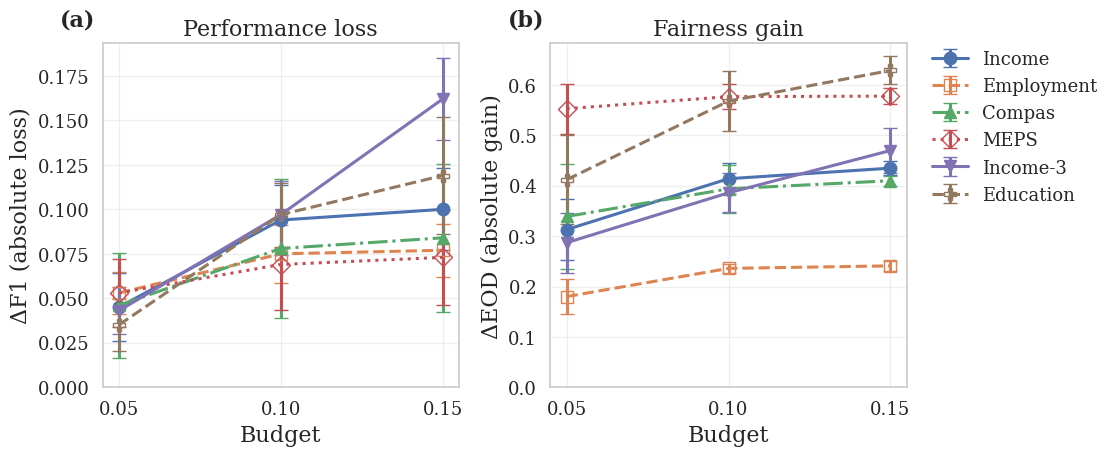

The matplotlib source for this figure:
import numpy as np
import matplotlib.pyplot as plt
import seaborn as sns
from itertools import cycle

# ==============================
# Seaborn theme (whitegrid)
# ==============================
sns.set_theme(style="whitegrid")

# ==============================
# RCParams — journal-ready for Overleaf/PDF
# ==============================
def set_journal_rcparams(layout="double"):
    """
    layout: 'single' (one-column figure) or 'double' (two-column figure).
    """
    if layout == "single":
        figsize = (6.5, 3.8)
        base, lbl, ttl, tick, leg = 13, 15, 15, 12, 12
    else:  # 'double' recommended
        figsize = (12, 4.8)
        base, lbl, ttl, tick, leg = 14, 16, 16, 13, 13

    plt.rcParams.update({
        "figure.figsize": figsize,
        "font.family": "serif",      # align with LaTeX
        "font.size": base,
        "axes.labelsize": lbl,
        "axes.titlesize": ttl,
        "xtick.labelsize": tick,
        "ytick.labelsize": tick,
        "legend.fontsize": leg,
        "lines.linewidth": 1.5,
        "lines.markersize": 9,
        "legend.frameon": False,
        "grid.alpha": 0.3,
        "savefig.dpi": 300,
        "pdf.fonttype": 42,          # proper font embedding for Overleaf
        "ps.fonttype": 42
    })

# ==============================
# Compute per-budget means/std and absolute deltas
# ==============================
def compute_deltas(datasets):
    """
    datasets[name] = {
        "f1_base": array per-client,
        "eod_base": array per-client,
        "f1": [array per-client @b=0.05, @0.10, @0.15],
        "eod": [array per-client @b=0.05, @0.10, @0.15]
    }
    Returns: delta_f1, delta_eod, std_f1, std_eod (dicts of np.array with shape (n_budgets,))
    """
    delta_f1, delta_eod = {}, {}
    std_f1, std_eod = {}, {}

    for name, data in datasets.items():
        f1_base  = float(np.mean(data["f1_base"]))   # no-fairness baseline (mean over clients)
        eod_base = float(np.mean(data["eod_base"]))

        mean_f1  = np.array([arr.mean() for arr in data["f1"]])
        mean_eod = np.array([arr.mean() for arr in data["eod"]])

        std_f1[name]  = np.array([arr.std(ddof=1) for arr in data["f1"]])
        std_eod[name] = np.array([arr.std(ddof=1) for arr in data["eod"]])

        # Absolute deltas: ΔF1 (>0 = performance loss), ΔEOD (>0 = fairness gain)
        delta_f1[name]  = f1_base - mean_f1
        delta_eod[name] = eod_base - mean_eod

    return delta_f1, delta_eod, std_f1, std_eod

# ==============================
# Two-panel plot: ΔF1 (left) and ΔEOD (right)
# ==============================
def plot_budget_analysis(
    budget, delta_f1, delta_eod, std_f1, std_eod,
    dataset_order=None, outfile=None
):
    # Enforce a deterministic order in legend/plots if provided
    names = dataset_order if dataset_order else list(delta_f1.keys())

    # B/W-friendly styles
    base_markers   = ['o','s','^','D','v','P','X']
    base_linestyles = ['-','--','-.',':']
    markers = cycle(base_markers)
    linestyles = cycle(base_linestyles)

    fig, (ax1, ax2) = plt.subplots(1, 2, sharex=True)  # shared X (budget)

    # ---- Panel (a): ΔF1 ----
    for i, name in enumerate(names):
        m, ls = next(markers), next(linestyles)
        # alternate filled/empty markers for grayscale clarity
        mfc = 'none' if i % 2 else None
        ax1.errorbar(
            budget, delta_f1[name], yerr=std_f1[name],
            marker=m, linestyle=ls, linewidth=2.2, capsize=5,
            label=name, markerfacecolor=mfc
        )
    ax1.set_xlabel("Budget")
    ax1.set_ylabel("ΔF1 (absolute loss)")
    ax1.set_title("Performance loss")
    ax1.set_xticks(budget)
    ax1.set_ylim(bottom=0)             # start Y from 0
    ax1.grid(True, alpha=0.3)
    # Panel label
    ax1.text(-0.12, 1.05, "(a)", transform=ax1.transAxes, fontsize=16, fontweight="bold")

    # ---- Panel (b): ΔEOD ----
    markers   = cycle(base_markers)
    linestyles = cycle(base_linestyles)
    for i, name in enumerate(names):
        m, ls = next(markers), next(linestyles)
        mfc = 'none' if i % 2 else None
        ax2.errorbar(
            budget, delta_eod[name], yerr=std_eod[name],
            marker=m, linestyle=ls, linewidth=2.2, capsize=5,
            label=name, markerfacecolor=mfc
        )
    ax2.set_xlabel("Budget")
    ax2.set_ylabel("ΔEOD (absolute gain)")
    ax2.set_title("Fairness gain")
    ax2.set_xticks(budget)
    ax2.set_ylim(bottom=0)             # start Y from 0
    ax2.grid(True, alpha=0.3)
    ax2.text(-0.12, 1.05, "(b)", transform=ax2.transAxes, fontsize=16, fontweight="bold")

    # Legend to the right of the right panel
    handles, labels = ax2.get_legend_handles_labels()
    ax2.legend(
        handles, labels,
        loc="upper left",
        bbox_to_anchor=(1.05, 1.0),
        borderaxespad=0
    )

    # Leave room on the right for the legend
    plt.tight_layout(rect=[0, 0, 0.95, 1])

    if outfile:
        plt.savefig(outfile, bbox_inches="tight")
    plt.show()

# ==============================
# Example — with your data
# ==============================
if __name__ == "__main__":
    set_journal_rcparams(layout="double")

    budget = np.array([0.05, 0.10, 0.15])

    datasets = {
        "Income": {
            "f1_base": np.array([0.80,0.78,0.77,0.79,0.79,0.78,0.79,0.79,0.80,0.81]),
            "eod_base": np.array([0.47,0.52,0.95,0.50,0.63,0.49,0.84,0.43,0.58,0.77]),
            "f1": [
                np.array([0.76,0.73,0.70,0.75,0.76,0.74,0.76,0.75,0.74,0.76]),
                np.array([0.69,0.71,0.66,0.70,0.72,0.69,0.67,0.70,0.72,0.70]),
                np.array([0.69,0.71,0.66,0.70,0.72,0.69,0.67,0.70,0.71,0.65])
            ],
            "eod": [
                np.array([0.28,0.24,0.38,0.25,0.32,0.32,0.35,0.23,0.27,0.41]),
                np.array([0.20,0.19,0.20,0.19,0.19,0.20,0.20,0.18,0.20,0.29]),
                np.array([0.20,0.19,0.16,0.19,0.19,0.20,0.18,0.17,0.17,0.18])
            ]
        },

        "Employment": {
            "f1_base": np.array([0.77,0.79,0.79,0.78,0.80,0.79,0.79,0.79,0.80,0.79]),
            "eod_base": np.array([0.32,0.47,0.48,0.31,0.42,0.43,0.37,0.43,0.54,0.54]),
            "f1": [
                np.array([0.74,0.75,0.72,0.73,0.73,0.73,0.72,0.74,0.75,0.75]),
                np.array([0.73,0.73,0.70,0.71,0.70,0.68,0.72,0.72,0.73,0.72]),
                np.array([0.73,0.72,0.70,0.71,0.70,0.68,0.72,0.72,0.72,0.72])
            ],
            "eod": [
                np.array([0.28,0.19,0.23,0.26,0.27,0.26,0.27,0.20,0.25,0.30]),
                np.array([0.20,0.18,0.20,0.18,0.20,0.20,0.20,0.20,0.19,0.20]),
                np.array([0.20,0.18,0.18,0.19,0.20,0.20,0.20,0.19,0.18,0.18])
            ]
        },

        "Compas": {
            "f1_base": np.array([0.74,0.78,0.75,0.75,0.74,0.74,0.79,0.73,0.77,0.74]),
            "eod_base": np.array([0.72,0.78,0.54,0.46,0.78,0.42,0.55,0.69,0.46,0.59]),
            "f1": [
                np.array([0.72,0.75,0.72,0.69,0.67,0.69,0.75,0.67,0.72,0.69]),
                np.array([0.63,0.66,0.66,0.69,0.63,0.69,0.75,0.68,0.72,0.64]),
                np.array([0.63,0.63,0.63,0.69,0.63,0.69,0.75,0.68,0.71,0.65])
            ],
            "eod": [
                np.array([0.35,0.47,0.36,0.18,0.26,0.18,0.19,0.18,0.15,0.28]),
                np.array([0.20,0.30,0.28,0.19,0.20,0.18,0.19,0.19,0.15,0.17]),
                np.array([0.20,0.19,0.20,0.19,0.19,0.20,0.18,0.19,0.17,0.18])
            ]
        },

        "MEPS": {
            "f1_base": np.array([0.87,0.81,0.82,0.80,0.81,0.83,0.84,0.82,0.82,0.84]),
            "eod_base": np.array([0.77,0.79,0.93,0.68,0.81,0.66,0.75,0.70,0.90,0.61]),
            "f1": [
                np.array([0.80,0.79,0.77,0.77,0.73,0.77,0.77,0.77,0.77,0.79]),
                np.array([0.75,0.70,0.77,0.77,0.73,0.77,0.77,0.76,0.76,0.79]),
                np.array([0.72,0.70,0.77,0.77,0.73,0.77,0.77,0.76,0.76,0.78])
            ],
            "eod": [
                np.array([0.27,0.32,0.19,0.19,0.19,0.20,0.20,0.19,0.16,0.16]),
                np.array([0.22,0.20,0.17,0.19,0.18,0.19,0.20,0.19,0.16,0.13]),
                np.array([0.18,0.20,0.17,0.19,0.18,0.19,0.20,0.19,0.17,0.15])
            ]
        },

        "Income-3": {
            "f1_base": np.array([0.69,0.68,0.69,0.69,0.70,0.70,0.68,0.68,0.70,0.70]),
            "eod_base": np.array([0.63,0.65,0.63,0.70,0.90,0.70,0.67,0.75,0.79,0.73]),
            "f1": [
                np.array([0.65,0.62,0.66,0.65,0.66,0.64,0.64,0.66,0.64,0.66]),
                np.array([0.62,0.59,0.61,0.59,0.58,0.60,0.56,0.62,0.58,0.59]),
                np.array([0.53,0.52,0.55,0.52,0.53,0.57,0.49,0.55,0.51,0.52])
            ],
            "eod": [
                np.array([0.32,0.45,0.48,0.43,0.53,0.38,0.39,0.40,0.47,0.43]),
                np.array([0.30,0.31,0.39,0.36,0.31,0.32,0.37,0.35,0.32,0.26]),
                np.array([0.26,0.19,0.31,0.20,0.22,0.29,0.27,0.29,0.23,0.19])
            ]
        },

         "Education": {
            "f1_base": np.array([0.68,0.68,0.66,0.68,0.71,0.69,0.69,0.68,0.68,0.71]),
            "eod_base": np.array([0.70,0.66,0.75,0.83,0.89,0.78,0.76,0.78,0.81,0.90]),
            "f1": [
                np.array([0.66,0.65,0.64,0.62,0.65,0.65,0.67,0.65,0.65,0.67]),
                np.array([0.60,0.60,0.58,0.58,0.63,0.58,0.57,0.57,0.59,0.59]),
                np.array([0.52,0.54,0.58,0.58,0.63,0.53,0.55,0.57,0.59,0.58])
            ],
            "eod": [
                np.array([0.49,0.41,0.26,0.28,0.41,0.36,0.38,0.30,0.32,0.53]),
                np.array([0.34,0.27,0.14,0.18,0.17,0.25,0.25,0.18,0.20,0.20]),
                np.array([0.15,0.13,0.14,0.17,0.15,0.11,0.15,0.18,0.20,0.19])
            ]
        },
    }

    # Compute deltas and std
    delta_f1, delta_eod, std_f1, std_eod = compute_deltas(datasets)

    # Optional: control legend order explicitly
    order = ["Income", "Employment", "Compas", "MEPS","Income-3","Education"]

    # Generate figure and save PDF
    plot_budget_analysis(
        budget, delta_f1, delta_eod, std_f1, std_eod,
        dataset_order=order,
        outfile="budget_analysis.pdf"
    )
